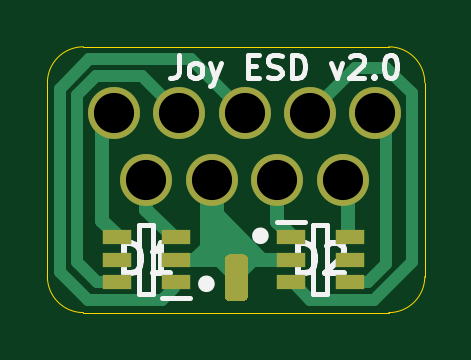
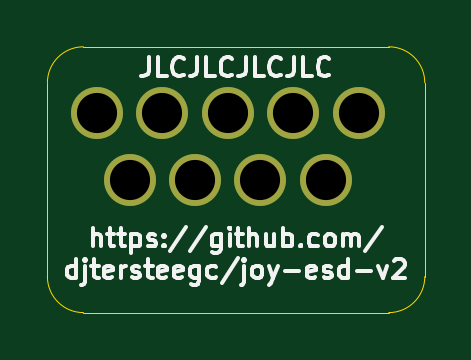
Circuit board: 10 layer files. Board 16.0 x 11.3 mm.
- bottom_copper: joy-esd-v2-B_Cu.gbr (1110 bytes)
- bottom_mask: joy-esd-v2-B_Mask.gbr (760 bytes)
- paste: joy-esd-v2-B_Paste.gbr (476 bytes)
- bottom_silk: joy-esd-v2-B_SilkS.gbr (14258 bytes)
- outline: joy-esd-v2-Edge_Cuts.gbr (1039 bytes)
- top_copper: joy-esd-v2-F_Cu.gbr (5998 bytes)
- top_mask: joy-esd-v2-F_Mask.gbr (1527 bytes)
- paste: joy-esd-v2-F_Paste.gbr (1243 bytes)
- top_silk: joy-esd-v2-F_SilkS.gbr (6348 bytes)
- drill: joy-esd-v2.drl (405 bytes)

=== bottom_copper: joy-esd-v2-B_Cu.gbr ===
%TF.GenerationSoftware,KiCad,Pcbnew,(5.1.9)-1*%
%TF.CreationDate,2022-04-02T15:48:07-05:00*%
%TF.ProjectId,joy-esd-v2,6a6f792d-6573-4642-9d76-322e6b696361,rev?*%
%TF.SameCoordinates,Original*%
%TF.FileFunction,Copper,L2,Bot*%
%TF.FilePolarity,Positive*%
%FSLAX46Y46*%
G04 Gerber Fmt 4.6, Leading zero omitted, Abs format (unit mm)*
G04 Created by KiCad (PCBNEW (5.1.9)-1) date 2022-04-02 15:48:07*
%MOMM*%
%LPD*%
G01*
G04 APERTURE LIST*
%TA.AperFunction,ComponentPad*%
%ADD10C,2.200000*%
%TD*%
G04 APERTURE END LIST*
D10*
%TO.P,J1,9*%
%TO.N,Net-(D1-Pad3)*%
X152145000Y-88319338D03*
%TO.P,J1,8*%
%TO.N,GND*%
X154915000Y-88319338D03*
%TO.P,J1,7*%
%TO.N,Net-(D2-Pad1)*%
X157685000Y-88319338D03*
%TO.P,J1,6*%
%TO.N,Net-(D2-Pad6)*%
X160455000Y-88319338D03*
%TO.P,J1,5*%
%TO.N,Net-(D1-Pad4)*%
X150760000Y-85479338D03*
%TO.P,J1,4*%
%TO.N,Net-(D1-Pad6)*%
X153530000Y-85479338D03*
%TO.P,J1,3*%
%TO.N,Net-(D1-Pad1)*%
X156300000Y-85479338D03*
%TO.P,J1,2*%
%TO.N,Net-(D2-Pad3)*%
X159070000Y-85479338D03*
%TO.P,J1,1*%
%TO.N,Net-(D2-Pad4)*%
X161840000Y-85479338D03*
%TD*%
M02*

=== bottom_mask: joy-esd-v2-B_Mask.gbr ===
%TF.GenerationSoftware,KiCad,Pcbnew,(5.1.9)-1*%
%TF.CreationDate,2022-04-02T15:48:07-05:00*%
%TF.ProjectId,joy-esd-v2,6a6f792d-6573-4642-9d76-322e6b696361,rev?*%
%TF.SameCoordinates,Original*%
%TF.FileFunction,Soldermask,Bot*%
%TF.FilePolarity,Negative*%
%FSLAX46Y46*%
G04 Gerber Fmt 4.6, Leading zero omitted, Abs format (unit mm)*
G04 Created by KiCad (PCBNEW (5.1.9)-1) date 2022-04-02 15:48:07*
%MOMM*%
%LPD*%
G01*
G04 APERTURE LIST*
%ADD10C,2.200000*%
G04 APERTURE END LIST*
D10*
%TO.C,J1*%
X152145000Y-88319338D03*
X154915000Y-88319338D03*
X157685000Y-88319338D03*
X160455000Y-88319338D03*
X150760000Y-85479338D03*
X153530000Y-85479338D03*
X156300000Y-85479338D03*
X159070000Y-85479338D03*
X161840000Y-85479338D03*
%TD*%
M02*

=== paste: joy-esd-v2-B_Paste.gbr ===
%TF.GenerationSoftware,KiCad,Pcbnew,(5.1.9)-1*%
%TF.CreationDate,2022-04-02T15:48:07-05:00*%
%TF.ProjectId,joy-esd-v2,6a6f792d-6573-4642-9d76-322e6b696361,rev?*%
%TF.SameCoordinates,Original*%
%TF.FileFunction,Paste,Bot*%
%TF.FilePolarity,Positive*%
%FSLAX46Y46*%
G04 Gerber Fmt 4.6, Leading zero omitted, Abs format (unit mm)*
G04 Created by KiCad (PCBNEW (5.1.9)-1) date 2022-04-02 15:48:07*
%MOMM*%
%LPD*%
G01*
G04 APERTURE LIST*
G04 APERTURE END LIST*
M02*

=== bottom_silk: joy-esd-v2-B_SilkS.gbr (14258 bytes, source omitted) ===
=== outline: joy-esd-v2-Edge_Cuts.gbr ===
%TF.GenerationSoftware,KiCad,Pcbnew,(5.1.9)-1*%
%TF.CreationDate,2022-04-02T15:48:07-05:00*%
%TF.ProjectId,joy-esd-v2,6a6f792d-6573-4642-9d76-322e6b696361,rev?*%
%TF.SameCoordinates,Original*%
%TF.FileFunction,Profile,NP*%
%FSLAX46Y46*%
G04 Gerber Fmt 4.6, Leading zero omitted, Abs format (unit mm)*
G04 Created by KiCad (PCBNEW (5.1.9)-1) date 2022-04-02 15:48:07*
%MOMM*%
%LPD*%
G01*
G04 APERTURE LIST*
%TA.AperFunction,Profile*%
%ADD10C,0.050000*%
%TD*%
G04 APERTURE END LIST*
D10*
X147955000Y-84201000D02*
X147955000Y-92405200D01*
X162407600Y-82677000D02*
X149479000Y-82677000D01*
X163931600Y-92405200D02*
X163931600Y-84201000D01*
X149479000Y-93929200D02*
X162407600Y-93929200D01*
X163931600Y-92405200D02*
G75*
G02*
X162407600Y-93929200I-1524000J0D01*
G01*
X162407600Y-82677000D02*
G75*
G02*
X163931600Y-84201000I0J-1524000D01*
G01*
X147955000Y-84201000D02*
G75*
G02*
X149479000Y-82677000I1524000J0D01*
G01*
X149479000Y-93929200D02*
G75*
G02*
X147955000Y-92405200I0J1524000D01*
G01*
M02*

=== top_copper: joy-esd-v2-F_Cu.gbr ===
%TF.GenerationSoftware,KiCad,Pcbnew,(5.1.9)-1*%
%TF.CreationDate,2022-04-02T15:48:07-05:00*%
%TF.ProjectId,joy-esd-v2,6a6f792d-6573-4642-9d76-322e6b696361,rev?*%
%TF.SameCoordinates,Original*%
%TF.FileFunction,Copper,L1,Top*%
%TF.FilePolarity,Positive*%
%FSLAX46Y46*%
G04 Gerber Fmt 4.6, Leading zero omitted, Abs format (unit mm)*
G04 Created by KiCad (PCBNEW (5.1.9)-1) date 2022-04-02 15:48:07*
%MOMM*%
%LPD*%
G01*
G04 APERTURE LIST*
%TA.AperFunction,SMDPad,CuDef*%
%ADD10R,1.200000X0.600000*%
%TD*%
%TA.AperFunction,ComponentPad*%
%ADD11C,2.200000*%
%TD*%
%TA.AperFunction,Conductor*%
%ADD12C,0.600000*%
%TD*%
%TA.AperFunction,Conductor*%
%ADD13C,0.500000*%
%TD*%
%TA.AperFunction,Conductor*%
%ADD14C,1.000000*%
%TD*%
G04 APERTURE END LIST*
D10*
%TO.P,D2,6*%
%TO.N,Net-(D2-Pad6)*%
X160762000Y-90744000D03*
%TO.P,D2,5*%
%TO.N,Net-(D2-Pad5)*%
X160762000Y-91694000D03*
%TO.P,D2,4*%
%TO.N,Net-(D2-Pad4)*%
X160762000Y-92644000D03*
%TO.P,D2,3*%
%TO.N,Net-(D2-Pad3)*%
X158262000Y-92644000D03*
%TO.P,D2,2*%
%TO.N,GND*%
X158262000Y-91694000D03*
%TO.P,D2,1*%
%TO.N,Net-(D2-Pad1)*%
X158262000Y-90744000D03*
%TD*%
%TO.P,D1,6*%
%TO.N,Net-(D1-Pad6)*%
X150896000Y-92644000D03*
%TO.P,D1,5*%
%TO.N,Net-(D1-Pad5)*%
X150896000Y-91694000D03*
%TO.P,D1,4*%
%TO.N,Net-(D1-Pad4)*%
X150896000Y-90744000D03*
%TO.P,D1,3*%
%TO.N,Net-(D1-Pad3)*%
X153396000Y-90744000D03*
%TO.P,D1,2*%
%TO.N,GND*%
X153396000Y-91694000D03*
%TO.P,D1,1*%
%TO.N,Net-(D1-Pad1)*%
X153396000Y-92644000D03*
%TD*%
%TO.P,TP1,1*%
%TO.N,GND*%
%TA.AperFunction,SMDPad,CuDef*%
G36*
G01*
X155456000Y-93206000D02*
X155456000Y-91706000D01*
G75*
G02*
X155706000Y-91456000I250000J0D01*
G01*
X156206000Y-91456000D01*
G75*
G02*
X156456000Y-91706000I0J-250000D01*
G01*
X156456000Y-93206000D01*
G75*
G02*
X156206000Y-93456000I-250000J0D01*
G01*
X155706000Y-93456000D01*
G75*
G02*
X155456000Y-93206000I0J250000D01*
G01*
G37*
%TD.AperFunction*%
%TD*%
D11*
%TO.P,J1,9*%
%TO.N,Net-(D1-Pad3)*%
X152145000Y-88319338D03*
%TO.P,J1,8*%
%TO.N,GND*%
X154915000Y-88319338D03*
%TO.P,J1,7*%
%TO.N,Net-(D2-Pad1)*%
X157685000Y-88319338D03*
%TO.P,J1,6*%
%TO.N,Net-(D2-Pad6)*%
X160455000Y-88319338D03*
%TO.P,J1,5*%
%TO.N,Net-(D1-Pad4)*%
X150760000Y-85479338D03*
%TO.P,J1,4*%
%TO.N,Net-(D1-Pad6)*%
X153530000Y-85479338D03*
%TO.P,J1,3*%
%TO.N,Net-(D1-Pad1)*%
X156300000Y-85479338D03*
%TO.P,J1,2*%
%TO.N,Net-(D2-Pad3)*%
X159070000Y-85479338D03*
%TO.P,J1,1*%
%TO.N,Net-(D2-Pad4)*%
X161840000Y-85479338D03*
%TD*%
D12*
%TO.N,Net-(D1-Pad3)*%
X152145000Y-89568000D02*
X153321000Y-90744000D01*
X152145000Y-88319338D02*
X152145000Y-89568000D01*
%TO.N,Net-(D2-Pad1)*%
X157685000Y-90092000D02*
X158337000Y-90744000D01*
X157685000Y-88319338D02*
X157685000Y-90092000D01*
%TO.N,Net-(D2-Pad6)*%
X160687000Y-88551338D02*
X160455000Y-88319338D01*
X160687000Y-90744000D02*
X160687000Y-88551338D01*
%TO.N,Net-(D1-Pad4)*%
X150266400Y-85972938D02*
X150760000Y-85479338D01*
X150266400Y-90039400D02*
X150266400Y-85972938D01*
X150971000Y-90744000D02*
X150266400Y-90039400D01*
D13*
%TO.N,Net-(D1-Pad1)*%
X149733000Y-83210400D02*
X154031062Y-83210400D01*
X148488400Y-84455000D02*
X149733000Y-83210400D01*
X154031062Y-83210400D02*
X156300000Y-85479338D01*
X148488400Y-92205402D02*
X148488400Y-84455000D01*
X149678798Y-93395800D02*
X148488400Y-92205402D01*
X152823200Y-93395800D02*
X149678798Y-93395800D01*
X153321000Y-92898000D02*
X152823200Y-93395800D01*
D12*
%TO.N,GND*%
X154601000Y-91694000D02*
X154915000Y-91380000D01*
X154915000Y-89552000D02*
X154915000Y-88319338D01*
X157057000Y-91694000D02*
X154915000Y-89552000D01*
X158337000Y-91694000D02*
X157057000Y-91694000D01*
X154915000Y-90703000D02*
X155194000Y-90424000D01*
X154915000Y-91380000D02*
X154915000Y-90703000D01*
X154915000Y-90703000D02*
X154915000Y-88319338D01*
X155194000Y-90424000D02*
X155194000Y-90932000D01*
X155194000Y-90932000D02*
X155448000Y-90678000D01*
X155194000Y-90932000D02*
X155702000Y-90932000D01*
X155702000Y-90932000D02*
X155448000Y-91186000D01*
X155109000Y-91186000D02*
X154915000Y-91380000D01*
X155448000Y-91186000D02*
X155109000Y-91186000D01*
X155109000Y-91186000D02*
X155956000Y-91186000D01*
X155956000Y-91186000D02*
X156210000Y-91440000D01*
D13*
X154178000Y-91677002D02*
X154178000Y-91694000D01*
X154915000Y-90703000D02*
X154915000Y-90940002D01*
D12*
X154178000Y-91694000D02*
X154601000Y-91694000D01*
X153321000Y-91694000D02*
X154178000Y-91694000D01*
D13*
X154915000Y-90940002D02*
X154178000Y-91677002D01*
X155956000Y-92456000D02*
X155194000Y-91694000D01*
D12*
X154601000Y-91694000D02*
X155194000Y-91694000D01*
D13*
X156718000Y-91694000D02*
X156972000Y-91694000D01*
X155956000Y-92456000D02*
X156718000Y-91694000D01*
D12*
X156972000Y-91694000D02*
X157057000Y-91694000D01*
X155194000Y-91694000D02*
X156972000Y-91694000D01*
D14*
X154915000Y-88319338D02*
X154915000Y-91380000D01*
D13*
%TO.N,Net-(D1-Pad6)*%
X151979999Y-83929337D02*
X153530000Y-85479338D01*
X149209999Y-84735337D02*
X150015999Y-83929337D01*
X149209999Y-91805999D02*
X149209999Y-84735337D01*
X150015999Y-83929337D02*
X151979999Y-83929337D01*
X150048000Y-92644000D02*
X149209999Y-91805999D01*
X150971000Y-92644000D02*
X150048000Y-92644000D01*
%TO.N,Net-(D2-Pad4)*%
X160687000Y-92644000D02*
X161102000Y-92644000D01*
X161522002Y-92644000D02*
X160762000Y-92644000D01*
X162306000Y-91860002D02*
X161522002Y-92644000D01*
X162306000Y-85945338D02*
X162306000Y-91860002D01*
X161840000Y-85479338D02*
X162306000Y-85945338D01*
%TO.N,Net-(D2-Pad3)*%
X160983338Y-83566000D02*
X159070000Y-85479338D01*
X159087001Y-93394001D02*
X161761966Y-93394001D01*
X158337000Y-92644000D02*
X159087001Y-93394001D01*
X161761966Y-93394001D02*
X163390001Y-91765966D01*
X163390001Y-84650001D02*
X162306000Y-83566000D01*
X162306000Y-83566000D02*
X160983338Y-83566000D01*
X163390001Y-91765966D02*
X163390001Y-84650001D01*
%TD*%
M02*

=== top_mask: joy-esd-v2-F_Mask.gbr ===
%TF.GenerationSoftware,KiCad,Pcbnew,(5.1.9)-1*%
%TF.CreationDate,2022-04-02T15:48:07-05:00*%
%TF.ProjectId,joy-esd-v2,6a6f792d-6573-4642-9d76-322e6b696361,rev?*%
%TF.SameCoordinates,Original*%
%TF.FileFunction,Soldermask,Top*%
%TF.FilePolarity,Negative*%
%FSLAX46Y46*%
G04 Gerber Fmt 4.6, Leading zero omitted, Abs format (unit mm)*
G04 Created by KiCad (PCBNEW (5.1.9)-1) date 2022-04-02 15:48:07*
%MOMM*%
%LPD*%
G01*
G04 APERTURE LIST*
%ADD10R,1.200000X0.600000*%
%ADD11C,2.200000*%
G04 APERTURE END LIST*
D10*
%TO.C,D2*%
X160762000Y-90744000D03*
X160762000Y-91694000D03*
X160762000Y-92644000D03*
X158262000Y-92644000D03*
X158262000Y-91694000D03*
X158262000Y-90744000D03*
%TD*%
%TO.C,D1*%
X150896000Y-92644000D03*
X150896000Y-91694000D03*
X150896000Y-90744000D03*
X153396000Y-90744000D03*
X153396000Y-91694000D03*
X153396000Y-92644000D03*
%TD*%
%TO.C,TP1*%
G36*
G01*
X155456000Y-93206000D02*
X155456000Y-91706000D01*
G75*
G02*
X155706000Y-91456000I250000J0D01*
G01*
X156206000Y-91456000D01*
G75*
G02*
X156456000Y-91706000I0J-250000D01*
G01*
X156456000Y-93206000D01*
G75*
G02*
X156206000Y-93456000I-250000J0D01*
G01*
X155706000Y-93456000D01*
G75*
G02*
X155456000Y-93206000I0J250000D01*
G01*
G37*
%TD*%
D11*
%TO.C,J1*%
X152145000Y-88319338D03*
X154915000Y-88319338D03*
X157685000Y-88319338D03*
X160455000Y-88319338D03*
X150760000Y-85479338D03*
X153530000Y-85479338D03*
X156300000Y-85479338D03*
X159070000Y-85479338D03*
X161840000Y-85479338D03*
%TD*%
M02*

=== paste: joy-esd-v2-F_Paste.gbr ===
%TF.GenerationSoftware,KiCad,Pcbnew,(5.1.9)-1*%
%TF.CreationDate,2022-04-02T15:48:07-05:00*%
%TF.ProjectId,joy-esd-v2,6a6f792d-6573-4642-9d76-322e6b696361,rev?*%
%TF.SameCoordinates,Original*%
%TF.FileFunction,Paste,Top*%
%TF.FilePolarity,Positive*%
%FSLAX46Y46*%
G04 Gerber Fmt 4.6, Leading zero omitted, Abs format (unit mm)*
G04 Created by KiCad (PCBNEW (5.1.9)-1) date 2022-04-02 15:48:07*
%MOMM*%
%LPD*%
G01*
G04 APERTURE LIST*
%ADD10R,1.200000X0.600000*%
G04 APERTURE END LIST*
D10*
%TO.C,D2*%
X160762000Y-90744000D03*
X160762000Y-91694000D03*
X160762000Y-92644000D03*
X158262000Y-92644000D03*
X158262000Y-91694000D03*
X158262000Y-90744000D03*
%TD*%
%TO.C,D1*%
X150896000Y-92644000D03*
X150896000Y-91694000D03*
X150896000Y-90744000D03*
X153396000Y-90744000D03*
X153396000Y-91694000D03*
X153396000Y-92644000D03*
%TD*%
%TO.C,TP1*%
G36*
G01*
X155456000Y-93206000D02*
X155456000Y-91706000D01*
G75*
G02*
X155706000Y-91456000I250000J0D01*
G01*
X156206000Y-91456000D01*
G75*
G02*
X156456000Y-91706000I0J-250000D01*
G01*
X156456000Y-93206000D01*
G75*
G02*
X156206000Y-93456000I-250000J0D01*
G01*
X155706000Y-93456000D01*
G75*
G02*
X155456000Y-93206000I0J250000D01*
G01*
G37*
%TD*%
M02*

=== top_silk: joy-esd-v2-F_SilkS.gbr ===
%TF.GenerationSoftware,KiCad,Pcbnew,(5.1.9)-1*%
%TF.CreationDate,2022-04-02T15:48:07-05:00*%
%TF.ProjectId,joy-esd-v2,6a6f792d-6573-4642-9d76-322e6b696361,rev?*%
%TF.SameCoordinates,Original*%
%TF.FileFunction,Legend,Top*%
%TF.FilePolarity,Positive*%
%FSLAX46Y46*%
G04 Gerber Fmt 4.6, Leading zero omitted, Abs format (unit mm)*
G04 Created by KiCad (PCBNEW (5.1.9)-1) date 2022-04-02 15:48:07*
%MOMM*%
%LPD*%
G01*
G04 APERTURE LIST*
%ADD10C,0.500000*%
%ADD11C,0.200000*%
%ADD12C,0.254000*%
%ADD13R,1.200000X0.600000*%
%ADD14C,2.200000*%
G04 APERTURE END LIST*
D10*
X157072000Y-90678000D02*
G75*
G03*
X157072000Y-90678000I-100000J0D01*
G01*
X154786000Y-92710000D02*
G75*
G03*
X154786000Y-92710000I-100000J0D01*
G01*
D11*
X153535619Y-83018380D02*
X153535619Y-83732666D01*
X153488000Y-83875523D01*
X153392761Y-83970761D01*
X153249904Y-84018380D01*
X153154666Y-84018380D01*
X154154666Y-84018380D02*
X154059428Y-83970761D01*
X154011809Y-83923142D01*
X153964190Y-83827904D01*
X153964190Y-83542190D01*
X154011809Y-83446952D01*
X154059428Y-83399333D01*
X154154666Y-83351714D01*
X154297523Y-83351714D01*
X154392761Y-83399333D01*
X154440380Y-83446952D01*
X154488000Y-83542190D01*
X154488000Y-83827904D01*
X154440380Y-83923142D01*
X154392761Y-83970761D01*
X154297523Y-84018380D01*
X154154666Y-84018380D01*
X154821333Y-83351714D02*
X155059428Y-84018380D01*
X155297523Y-83351714D02*
X155059428Y-84018380D01*
X154964190Y-84256476D01*
X154916571Y-84304095D01*
X154821333Y-84351714D01*
X156440380Y-83494571D02*
X156773714Y-83494571D01*
X156916571Y-84018380D02*
X156440380Y-84018380D01*
X156440380Y-83018380D01*
X156916571Y-83018380D01*
X157297523Y-83970761D02*
X157440380Y-84018380D01*
X157678476Y-84018380D01*
X157773714Y-83970761D01*
X157821333Y-83923142D01*
X157868952Y-83827904D01*
X157868952Y-83732666D01*
X157821333Y-83637428D01*
X157773714Y-83589809D01*
X157678476Y-83542190D01*
X157488000Y-83494571D01*
X157392761Y-83446952D01*
X157345142Y-83399333D01*
X157297523Y-83304095D01*
X157297523Y-83208857D01*
X157345142Y-83113619D01*
X157392761Y-83066000D01*
X157488000Y-83018380D01*
X157726095Y-83018380D01*
X157868952Y-83066000D01*
X158297523Y-84018380D02*
X158297523Y-83018380D01*
X158535619Y-83018380D01*
X158678476Y-83066000D01*
X158773714Y-83161238D01*
X158821333Y-83256476D01*
X158868952Y-83446952D01*
X158868952Y-83589809D01*
X158821333Y-83780285D01*
X158773714Y-83875523D01*
X158678476Y-83970761D01*
X158535619Y-84018380D01*
X158297523Y-84018380D01*
X159964190Y-83351714D02*
X160202285Y-84018380D01*
X160440380Y-83351714D01*
X160773714Y-83113619D02*
X160821333Y-83066000D01*
X160916571Y-83018380D01*
X161154666Y-83018380D01*
X161249904Y-83066000D01*
X161297523Y-83113619D01*
X161345142Y-83208857D01*
X161345142Y-83304095D01*
X161297523Y-83446952D01*
X160726095Y-84018380D01*
X161345142Y-84018380D01*
X161773714Y-83923142D02*
X161821333Y-83970761D01*
X161773714Y-84018380D01*
X161726095Y-83970761D01*
X161773714Y-83923142D01*
X161773714Y-84018380D01*
X162440380Y-83018380D02*
X162535619Y-83018380D01*
X162630857Y-83066000D01*
X162678476Y-83113619D01*
X162726095Y-83208857D01*
X162773714Y-83399333D01*
X162773714Y-83637428D01*
X162726095Y-83827904D01*
X162678476Y-83923142D01*
X162630857Y-83970761D01*
X162535619Y-84018380D01*
X162440380Y-84018380D01*
X162345142Y-83970761D01*
X162297523Y-83923142D01*
X162249904Y-83827904D01*
X162202285Y-83637428D01*
X162202285Y-83399333D01*
X162249904Y-83208857D01*
X162297523Y-83113619D01*
X162345142Y-83066000D01*
X162440380Y-83018380D01*
%TO.C,D2*%
X159212000Y-90234000D02*
X159812000Y-90234000D01*
X159812000Y-90234000D02*
X159812000Y-93154000D01*
X159812000Y-93154000D02*
X159212000Y-93154000D01*
X159212000Y-93154000D02*
X159212000Y-90234000D01*
X157662000Y-90094000D02*
X158862000Y-90094000D01*
%TO.C,D1*%
X152446000Y-93154000D02*
X151846000Y-93154000D01*
X151846000Y-93154000D02*
X151846000Y-90234000D01*
X151846000Y-90234000D02*
X152446000Y-90234000D01*
X152446000Y-90234000D02*
X152446000Y-93154000D01*
X153996000Y-93294000D02*
X152796000Y-93294000D01*
%TO.C,D2*%
D12*
X158574619Y-92268523D02*
X158574619Y-90998523D01*
X158877000Y-90998523D01*
X159058428Y-91059000D01*
X159179380Y-91179952D01*
X159239857Y-91300904D01*
X159300333Y-91542809D01*
X159300333Y-91724238D01*
X159239857Y-91966142D01*
X159179380Y-92087095D01*
X159058428Y-92208047D01*
X158877000Y-92268523D01*
X158574619Y-92268523D01*
X159784142Y-91119476D02*
X159844619Y-91059000D01*
X159965571Y-90998523D01*
X160267952Y-90998523D01*
X160388904Y-91059000D01*
X160449380Y-91119476D01*
X160509857Y-91240428D01*
X160509857Y-91361380D01*
X160449380Y-91542809D01*
X159723666Y-92268523D01*
X160509857Y-92268523D01*
%TO.C,D1*%
X151208619Y-92268523D02*
X151208619Y-90998523D01*
X151511000Y-90998523D01*
X151692428Y-91059000D01*
X151813380Y-91179952D01*
X151873857Y-91300904D01*
X151934333Y-91542809D01*
X151934333Y-91724238D01*
X151873857Y-91966142D01*
X151813380Y-92087095D01*
X151692428Y-92208047D01*
X151511000Y-92268523D01*
X151208619Y-92268523D01*
X153143857Y-92268523D02*
X152418142Y-92268523D01*
X152781000Y-92268523D02*
X152781000Y-90998523D01*
X152660047Y-91179952D01*
X152539095Y-91300904D01*
X152418142Y-91361380D01*
%TD*%
%LPC*%
D13*
%TO.C,D2*%
X160762000Y-90744000D03*
X160762000Y-91694000D03*
X160762000Y-92644000D03*
X158262000Y-92644000D03*
X158262000Y-91694000D03*
X158262000Y-90744000D03*
%TD*%
%TO.C,D1*%
X150896000Y-92644000D03*
X150896000Y-91694000D03*
X150896000Y-90744000D03*
X153396000Y-90744000D03*
X153396000Y-91694000D03*
X153396000Y-92644000D03*
%TD*%
%TO.C,TP1*%
G36*
G01*
X155456000Y-93206000D02*
X155456000Y-91706000D01*
G75*
G02*
X155706000Y-91456000I250000J0D01*
G01*
X156206000Y-91456000D01*
G75*
G02*
X156456000Y-91706000I0J-250000D01*
G01*
X156456000Y-93206000D01*
G75*
G02*
X156206000Y-93456000I-250000J0D01*
G01*
X155706000Y-93456000D01*
G75*
G02*
X155456000Y-93206000I0J250000D01*
G01*
G37*
%TD*%
D14*
%TO.C,J1*%
X152145000Y-88319338D03*
X154915000Y-88319338D03*
X157685000Y-88319338D03*
X160455000Y-88319338D03*
X150760000Y-85479338D03*
X153530000Y-85479338D03*
X156300000Y-85479338D03*
X159070000Y-85479338D03*
X161840000Y-85479338D03*
%TD*%
M02*

=== drill: joy-esd-v2.drl ===
M48
; DRILL file {KiCad (5.1.9)-1} date 04/02/22 15:48:12
; FORMAT={-:-/ absolute / inch / decimal}
; #@! TF.CreationDate,2022-04-02T15:48:12-05:00
; #@! TF.GenerationSoftware,Kicad,Pcbnew,(5.1.9)-1
FMAT,2
INCH
T1C0.0669
%
G90
G05
T1
X5.9354Y-3.3653
X5.99Y-3.4771
X6.0445Y-3.3653
X6.099Y-3.4771
X6.1535Y-3.3653
X6.2081Y-3.4771
X6.2626Y-3.3653
X6.3171Y-3.4771
X6.3717Y-3.3653
T0
M30
